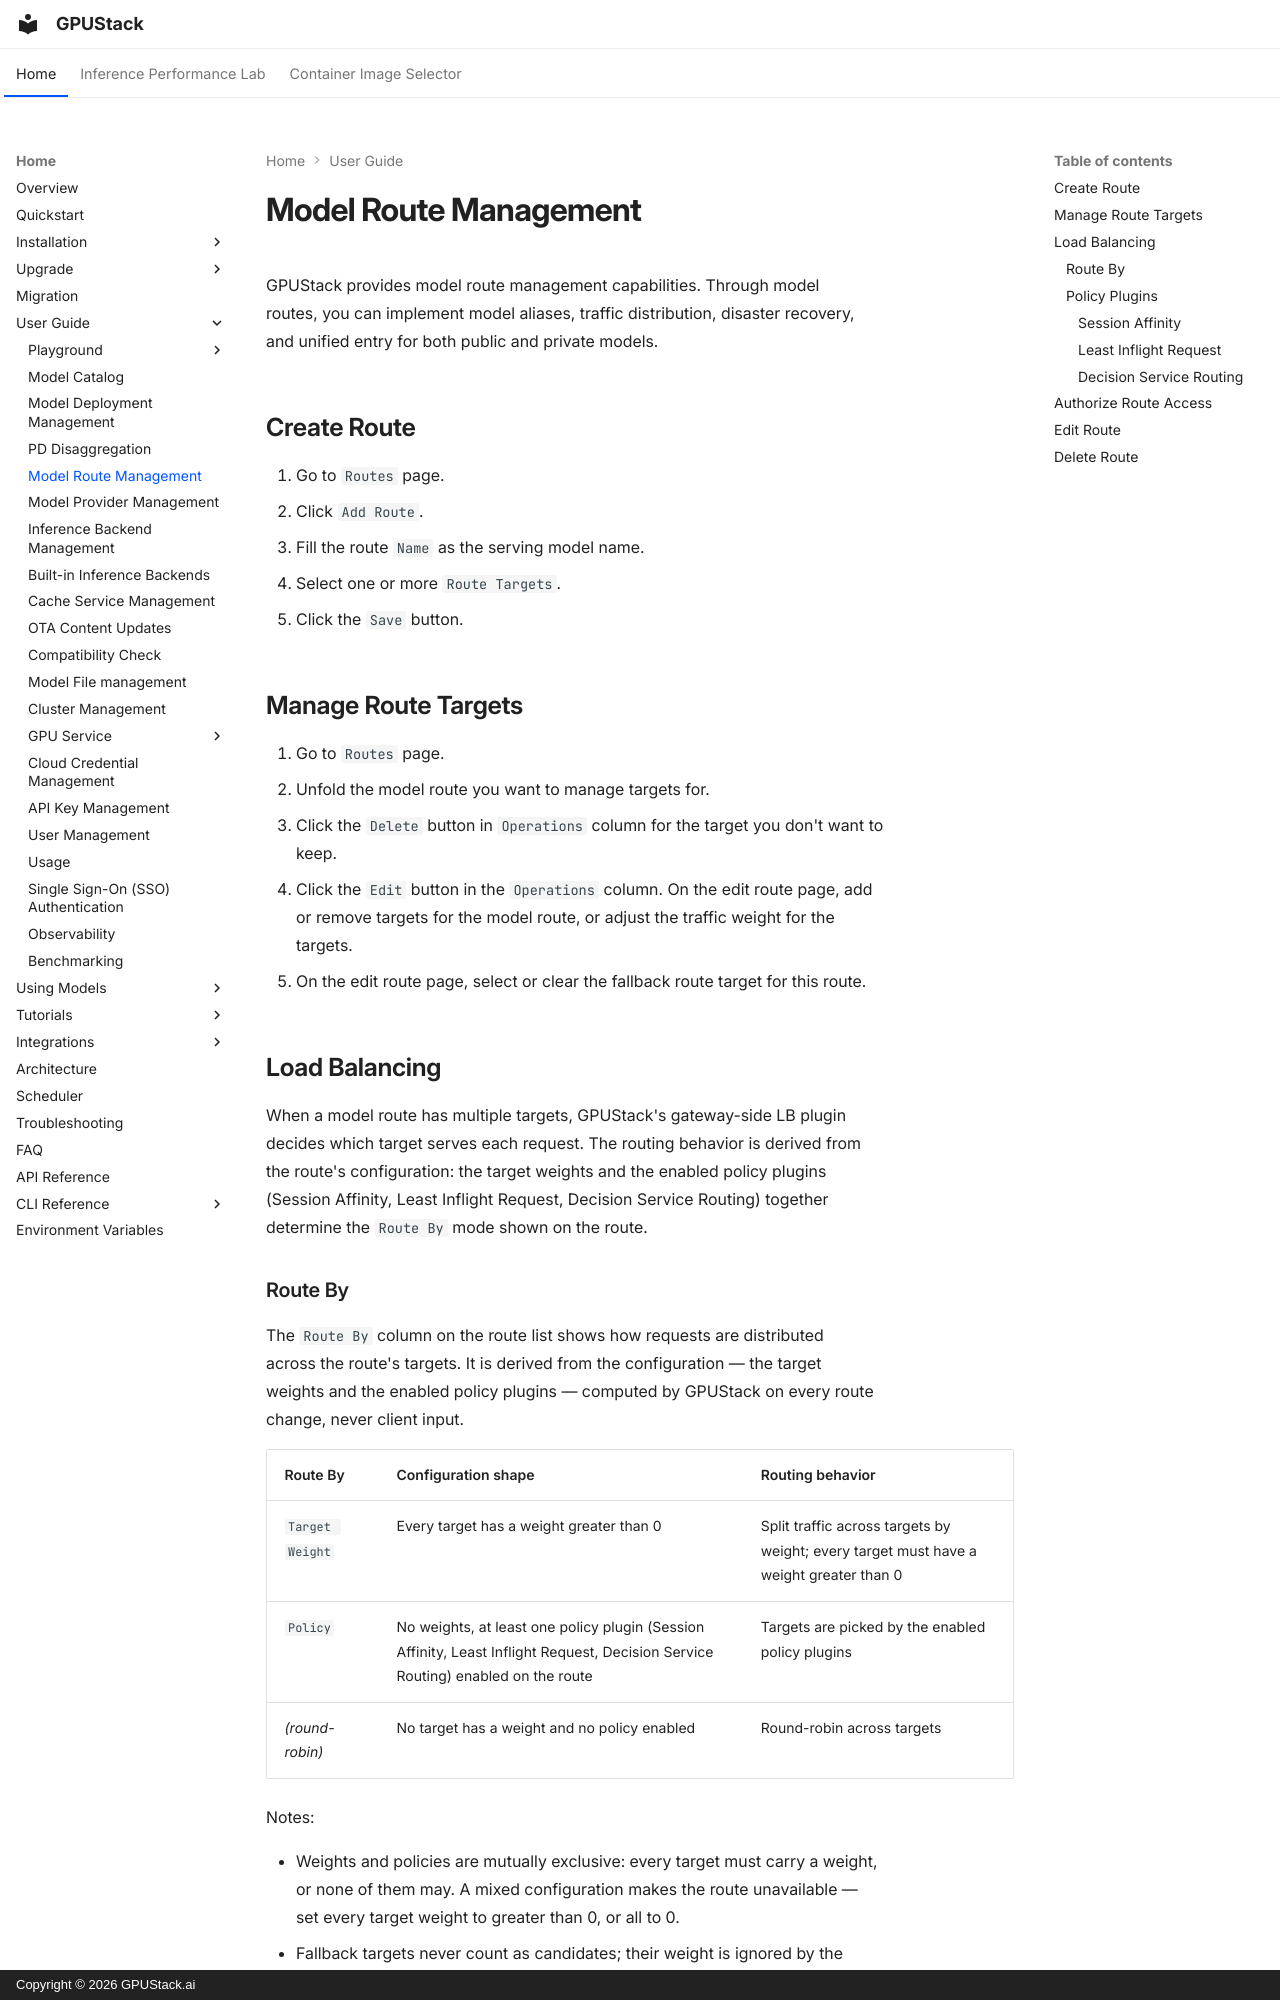

repository: gpustack/gpustack · page: user-guide/model-route-management/index.html · generator: mkdocs · copyright: Copyright © 2026 GPUStack.ai

# Model Route Management

GPUStack provides model route management capabilities. Through model routes, you can implement model aliases, traffic distribution, disaster recovery, and unified entry for both public and private models.

## Create Route

1. Go to `Routes` page.
2. Click `Add Route`.
3. Fill the route `Name` as the serving model name.
4. Select one or more `Route Targets`.
5. Click the `Save` button.

## Manage Route Targets

1. Go to `Routes` page.
2. Unfold the model route you want to manage targets for.
3. Click the `Delete` button in `Operations` column for the target you don't want to keep.
4. Click the `Edit` button in the `Operations` column. On the edit route page, add or remove targets for the model route, or adjust the traffic weight for the targets.
5. On the edit route page, select or clear the fallback route target for this route.

## Load Balancing

When a model route has multiple targets, GPUStack's gateway-side LB plugin decides which target serves each request. The routing behavior is derived from the route's configuration: the target weights and the enabled policy plugins (Session Affinity, Least Inflight Request, Decision Service Routing) together determine the `Route By` mode shown on the route.

### Route By

The `Route By` column on the route list shows how requests are distributed across the route's targets. It is derived from the configuration — the target weights and the enabled policy plugins — computed by GPUStack on every route change, never client input.

| Route By | Configuration shape | Routing behavior |
| --- | --- | --- |
| `Target Weight` | Every target has a weight greater than 0 | Split traffic across targets by weight; every target must have a weight greater than 0 |
| `Policy` | No weights, at least one policy plugin (Session Affinity, Least Inflight Request, Decision Service Routing) enabled on the route | Targets are picked by the enabled policy plugins |
| *(round-robin)* | No target has a weight and no policy enabled | Round-robin across targets |

Notes:

- Weights and policies are mutually exclusive: every target must carry a weight, or none of them may. A mixed configuration makes the route unavailable — set every target weight to greater than 0, or all to 0.
- Fallback targets never count as candidates; their weight is ignored by the mode derivation.
- The mode describes the configuration's shape, not live instance health — an all-weighted route stays `Target Weight` while its instances are down.
